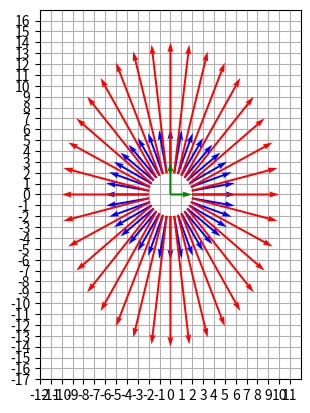

Write the Python code that produced this figure.
import numpy as np
import matplotlib.pyplot as plt


A = np.array([[2, 0], [0, 3]])


eigenvalue,eigenvector = np.linalg.eig(A)

eigenvector1 = eigenvector[:,0]
eigenvector2 = eigenvector[:,1]
lambda1 = eigenvalue[0]
lambda2 = eigenvalue[1]


f, ax= plt.subplots(1, 1)



v1 = np.dot(A, eigenvector1)
v2 = np.dot(A, eigenvector2)


  
for theta in range(0,360,10):  
    radian = theta*np.pi/180  
    X1=2*np.cos(radian)  
    Y1=2*np.sin(radian)  
    X2=4*np.cos(radian)
    Y2=4*np.sin(radian)

    U,V = np.dot(A, np.array([X2, Y2]))

    ax.quiver(X1, Y1, X2, Y2, angles='xy', scale_units='xy', scale=1, color='blue')
    ax.quiver(X1, Y1, U, V, angles='xy', scale_units='xy', scale=1, color='red')


ax.quiver(0, 0, eigenvector1[0]*eigenvalue[0], eigenvector1[1]*eigenvalue[0], angles='xy', scale_units='xy', scale=1, color='green')
ax.quiver(0, 0, eigenvector2[0]*eigenvalue[1], eigenvector2[1]*eigenvalue[1], angles='xy', scale_units='xy', scale=1, color='green')


start_x = -12
end_x = 12
start_y = -17
end_y = 17

ax.axis([start_x, end_x, start_y, end_y])
ax.set_xticks(range(start_x, end_x))
ax.set_yticks(range(start_y, end_y))
ax.grid(True)
ax.set_axisbelow(True)
ax.set_aspect('equal', adjustable='box')


plt.show()
